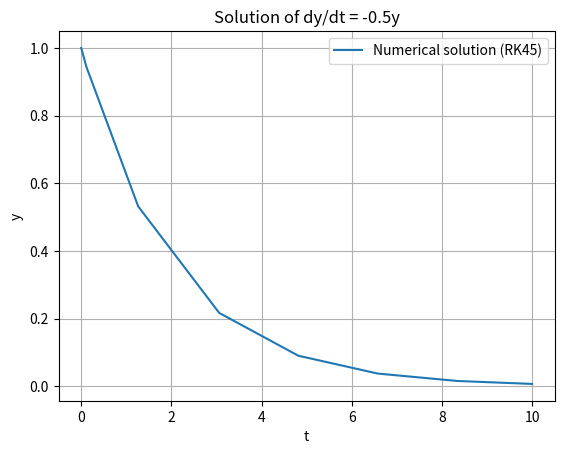

This chart was generated by the following Python code:
import numpy as np
from scipy.integrate import RK45
import matplotlib.pyplot as plt

# Define the ODE function
def ode_function(t, y):
    return -0.5 * y

# Define initial conditions
t0 = 0
y0 = np.array([1])

# Define integration bounds
t_bound = 10

# Create RK45 integrator object
integrator = RK45(ode_function, t0, y0, t_bound)

# Lists to store results
t_values = [t0]
y_values = [y0]

# Integrate until the desired t_bound is reached
while integrator.t < t_bound:
    integrator.step()
    t_values.append(integrator.t)
    y_values.append(integrator.y)

# Print time steps
print(t_values)

# Plot the solution
plt.plot(t_values, y_values, label='Numerical solution (RK45)')
plt.xlabel('t')
plt.ylabel('y')
plt.title('Solution of dy/dt = -0.5y')
plt.legend()
plt.grid(True)
plt.show()
